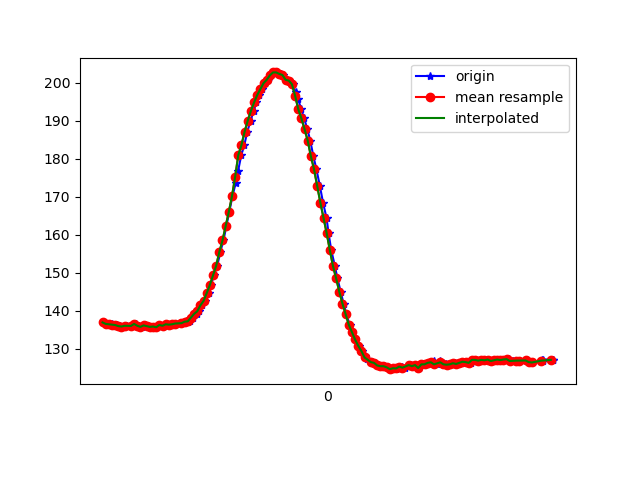

The file beside this chart, header and first rows:
1618545345166, 1241021349907257, 136.91406, -228.8086, -43.945312
1618545345181, 1241021367121272, 136.6, -230, -46.39
1618545345197, 1241021386136044, 136.4, -229.7, -46.48
1618545345217, 1241021405272902, 136.4, -229.7, -46
1618545345235, 1241021424348717, 136.3, -229.7, -46
1618545345254, 1241021443271925, 136.2, -229.7, -45.41
1618545345273, 1241021462317219, 135.9, -229.6, -45.61
1618545345292, 1241021481270948, 135.8, -229.7, -46.48
1618545345317, 1241021500316242, 136, -229.1, -45.12
1618545345344, 1241021521742197, 135.9, -229.4, -46.09
1618545345355, 1241021538773085, 136, -229.4, -46.68
1618545345374, 1241021557818379, 136.5, -229.6, -46.88
1618545345393, 1241021576955236, 136, -229.7, -45.12
1618545345410, 1241021595970008, 135.7, -229.2, -46.39
1618545345431, 1241021615198430, 136.1, -229.5, -45.41
1618545345447, 1241021634213202, 135.9, -229.6, -45.8
1618545345467, 1241021653166932, 135.7, -230.2, -45.61
1618545345486, 1241021672273268, 135.8, -230, -46.39
1618545345506, 1241021691440647, 135.6, -230.6, -45.8
1618545345524, 1241021710394377, 136.2, -230.3, -46.19
1618545345544, 1241021729439670, 136, -230.3, -46.48
1618545345564, 1241021748484964, 136.4, -230.3, -46.48
1618545345582, 1241021767499736, 136.3, -230.2, -46.09
1618545345603, 1241021786636594, 136.4, -229.9, -46.19
1618545345628, 1241021806139707, 136.6, -229.4, -45.61
1618545345660, 1241021825032394, 136.7, -229.2, -45.02
1618545345669, 1241021844443943, 136.7, -228.7, -44.04
1618545345682, 1241021863611322, 137.1, -228.4, -45.31
1618545345701, 1241021882778701, 137, -228.8, -45.31
1618545345715, 1241021902037644, 137.4, -228.5, -45.41
1618545345736, 1241021921174501, 138.2, -228.2, -44.73
1618545345756, 1241021940280837, 139.2, -228.1, -45.7
1618545345773, 1241021959356652, 139.8, -227.1, -46.09
1618545345791, 1241021978432467, 141.4, -226.4, -46.39
1618545345809, 1241021997544086, 142.6, -225.1, -45.7
1618545345832, 1241022016528337, 144.6, -223.5, -46.19
1618545345847, 1241022035543109, 146.8, -222.9, -46.19
1618545345866, 1241022054557882, 149.3, -221.4, -46.19
1618545345887, 1241022073633697, 151.9, -219.8, -46
1618545345906, 1241022092556905, 155.5, -219.4, -44.92
1618545345926, 1241022111602199, 158.5, -218.3, -44.63
1618545345944, 1241022130678014, 162.2, -217.4, -45.8
1618545345962, 1241022149753829, 166, -217, -45.61
1618545345983, 1241022168799122, 170.1, -216.1, -46.48
1618545346003, 1241022187813895, 173.5, -215.5, -44.92
1618545346019, 1241022206859188, 176.9, -215.1, -43.75
1618545346039, 1241022225873960, 181, -215.1, -41.31
1618545346058, 1241022244858211, 183.6, -214.9, -40.23
1618545346077, 1241022263903505, 187.1, -214.8, -39.55
1618545346098, 1241022283070884, 190, -214.4, -40.04
1618545346117, 1241022302207741, 192.6, -215.8, -40.43
1618545346134, 1241022321344599, 194.8, -217, -40.14
1618545346153, 1241022340328850, 196.8, -217.5, -40.04
1618545346173, 1241022359435186, 198.3, -218.1, -39.45
1618545346191, 1241022378449958, 199.9, -218.8, -39.45
1618545346209, 1241022397495252, 200.8, -218.9, -39.06
1618545346230, 1241022416571067, 202, -219.3, -38.48
1618545346248, 1241022435555318, 202.7, -219.4, -38.67
1618545346267, 1241022454600612, 202.7, -219.7, -39.06
1618545346289, 1241022473645905, 202.3, -219.2, -38.67
1618545346304, 1241022492721720, 202.1, -218.8, -39.16
... 89 more rows
